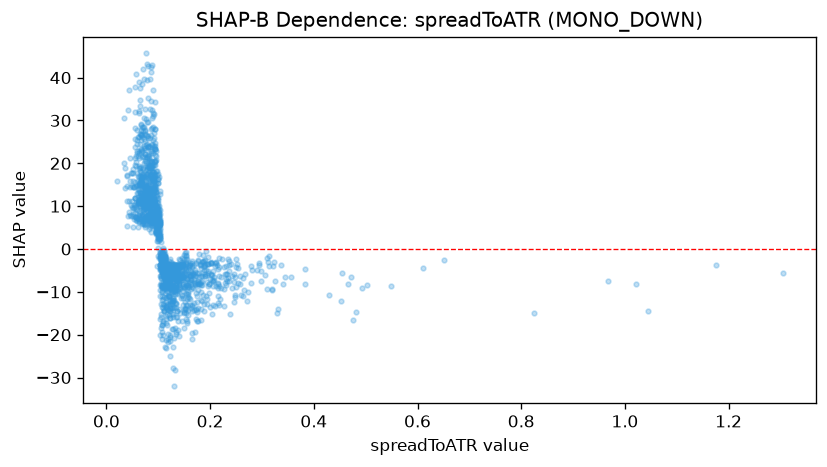

The data file committed next to this chart (first rows):
feature_value, shap_value
0.312, -3.056
0.0933, 23.26
0.0995, -1.546
0.1351, -15.97
0.1571, -10.11
0.1543, -1.311
0.1442, -6.471
0.2812, -5.021
0.1347, -4.073
0.1478, -8.164
0.1313, -7.467
0.1264, -12.72
0.1446, -5.066
0.1531, -3.424
0.171, -5.454
0.0969, 12.53
0.1279, -7.807
0.1496, -6.654
0.1373, -9.29
0.1617, -13.08
0.1551, -12.98
0.1152, -21.25
0.1073, -8.749
0.0944, 34.4
0.1435, -11.46
0.1269, -5.398
0.1213, -15.35
0.1529, -0.648
0.1416, -6.708
0.1145, -6.304
0.107, -8.906
0.1093, -5.386
0.1175, -17.86
0.1158, -23.18
0.1574, -8.451
0.1207, -11.18
0.1908, -2.53
0.1495, -5.734
0.1262, -9.856
0.4711, -6.6
0.0821, 18.31
0.0771, 9.914
0.0869, 41.38
0.0809, 35.14
0.107, -17.75
0.0966, -3.93
0.0861, 6.557
0.166, -4.135
0.0946, 24.73
0.0892, 28.44
0.0789, 17.52
0.1349, -12.7
0.1383, -18.86
0.1355, -6.508
0.2386, -15.18
0.1759, -7.392
0.13, -8.817
0.1049, -1.867
0.3197, -9.506
0.2059, -7.362
... 1,593 more rows
